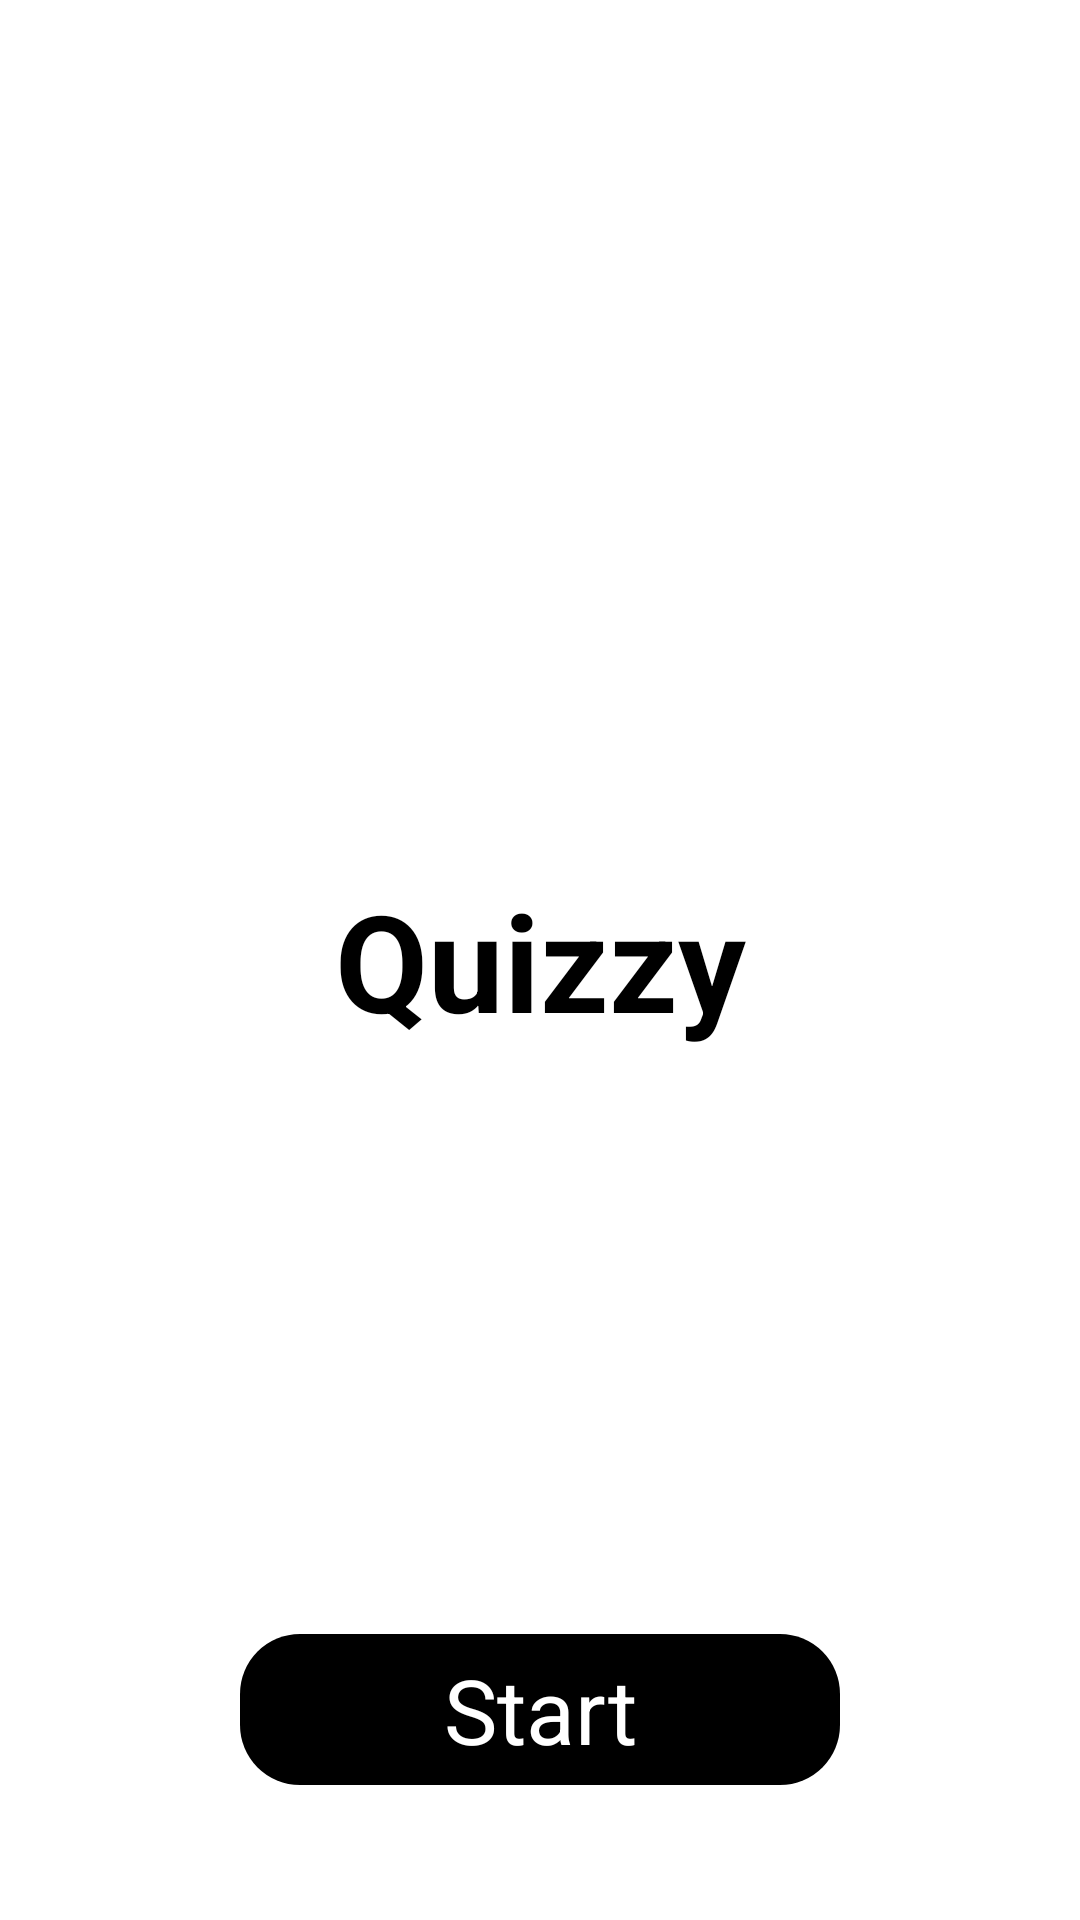

Layout XML and referenced resources for this Android screen:
<!-- AndroidManifest.xml: application theme Theme.QuizzApp -->
<!-- res/layout/activity_splash.xml -->
<?xml version="1.0" encoding="utf-8"?>
<androidx.constraintlayout.widget.ConstraintLayout xmlns:android="http://schemas.android.com/apk/res/android"
    xmlns:app="http://schemas.android.com/apk/res-auto"
    xmlns:tools="http://schemas.android.com/tools"
    android:layout_width="match_parent"
    android:layout_height="match_parent"
    android:background="#ffffff"
    tools:context=".Splash"
    android:padding="45dp">

    <TextView
        android:id="@+id/appname"
        android:layout_width="wrap_content"
        android:layout_height="wrap_content"
        android:text="Quizzy"
        android:textSize="45sp"
        android:textColor="#000000"
        android:textStyle="bold"
        app:layout_constraintBottom_toBottomOf="parent"
        app:layout_constraintLeft_toLeftOf="parent"
        app:layout_constraintRight_toRightOf="parent"
        app:layout_constraintTop_toTopOf="parent" />

    <TextView
        android:padding="5dp"
        android:id="@+id/starttxt"
        android:gravity="center"
        android:layout_width="wrap_content"


        android:layout_height="wrap_content"
        android:text="Start"
        android:background="@drawable/blackbg"
        android:textSize="30sp"
        android:textColor="@color/white"
        app:layout_constraintBottom_toBottomOf="parent"
        app:layout_constraintLeft_toLeftOf="parent"
        app:layout_constraintRight_toRightOf="parent" />
</androidx.constraintlayout.widget.ConstraintLayout>
<!-- resources referenced by this layout -->
<resources>
  <color name="white">#FFFFFFFF</color>
  <!-- drawable blackbg (drawable) -->
  <?xml version="1.0" encoding="utf-8"?>
  <shape xmlns:android="http://schemas.android.com/apk/res/android"
      android:shape="rectangle">
      <solid
          android:color="#000000"
          />
      <size
          android:width="200dp"
          android:height="25dp"/>
      <corners
          android:radius="20dp"/>
  
  </shape>
  <style name="Theme.QuizzApp" parent="Theme.MaterialComponents.DayNight.NoActionBar">
          
          <item name="colorPrimary">#0028EE</item>
          <item name="colorPrimaryVariant">@color/purple_700</item>
          <item name="colorOnPrimary">@color/white</item>
          
          <item name="colorSecondary">@color/teal_200</item>
          <item name="colorSecondaryVariant">@color/teal_700</item>
          <item name="colorOnSecondary">@color/black</item>
          
          <item name="android:statusBarColor" tools:targetApi="l">?attr/colorPrimaryVariant</item>
          
      </style>
  <color name="purple_700">#FF3700B3</color>
  <color name="teal_200">#FF03DAC5</color>
  <color name="teal_700">#FF018786</color>
  <color name="black">#FF000000</color>
</resources>
